Run: headless pygame with SDL's dummy video driver; simulated clock (each Clock.tick advances the game by its frame time, no real sleeping); random seed 0; keys injected as events and as key.get_pressed() state; no mouse input.
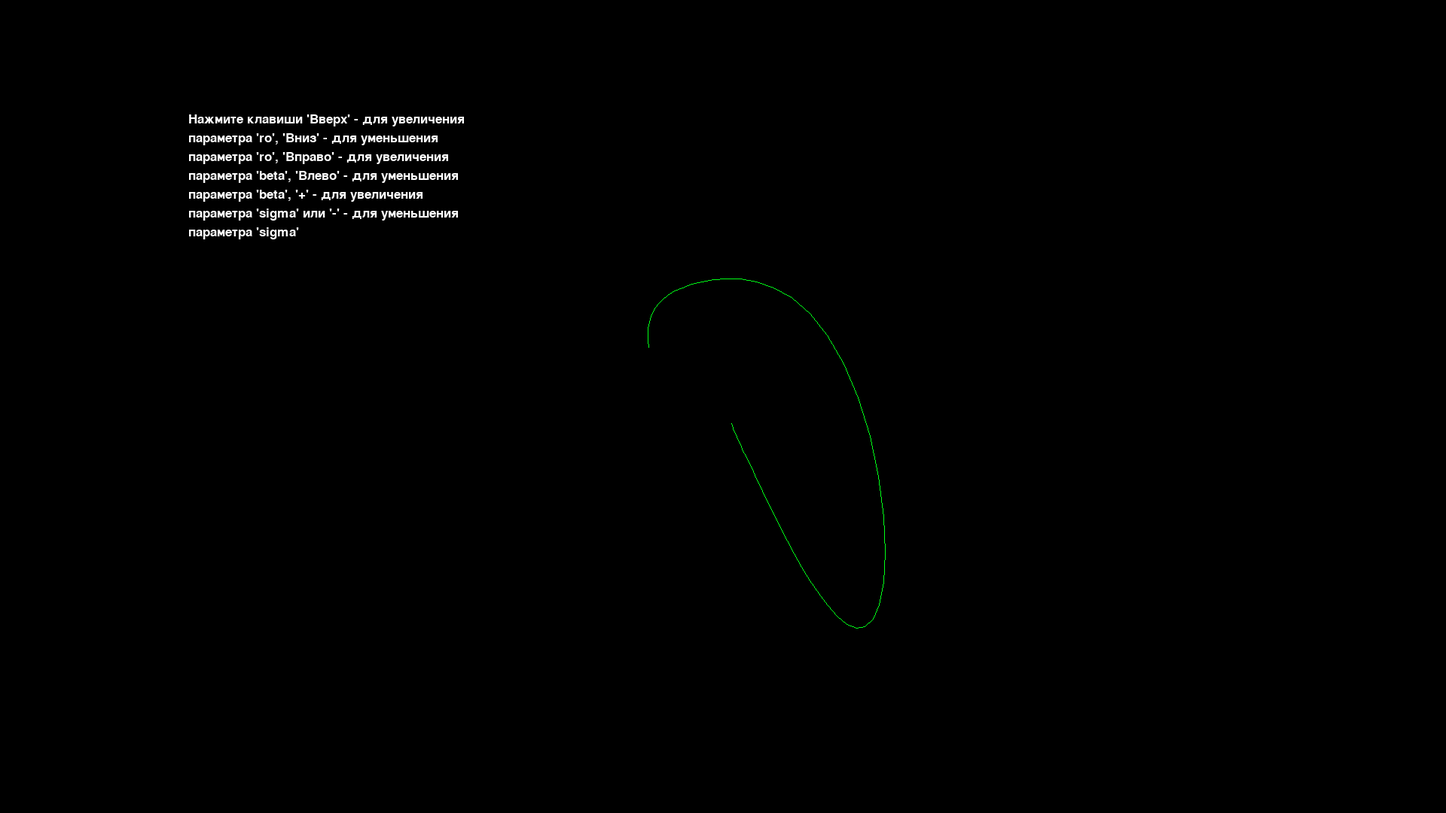
Frame 1 of 4 · flips 1–60 · no input
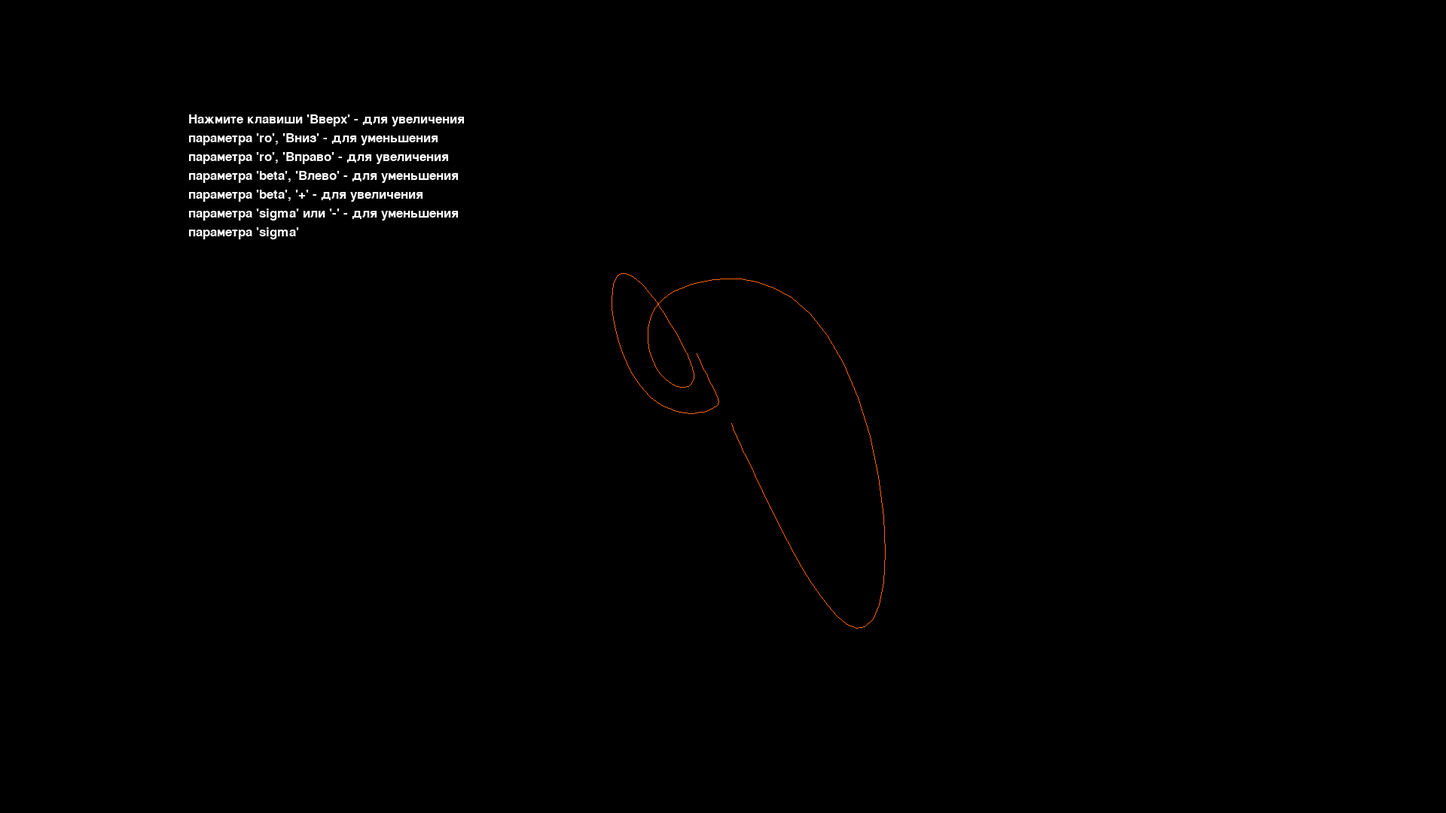
Frame 2 of 4 · flips 61–180 · tapped SPACE, RETURN · held RIGHT (→), D
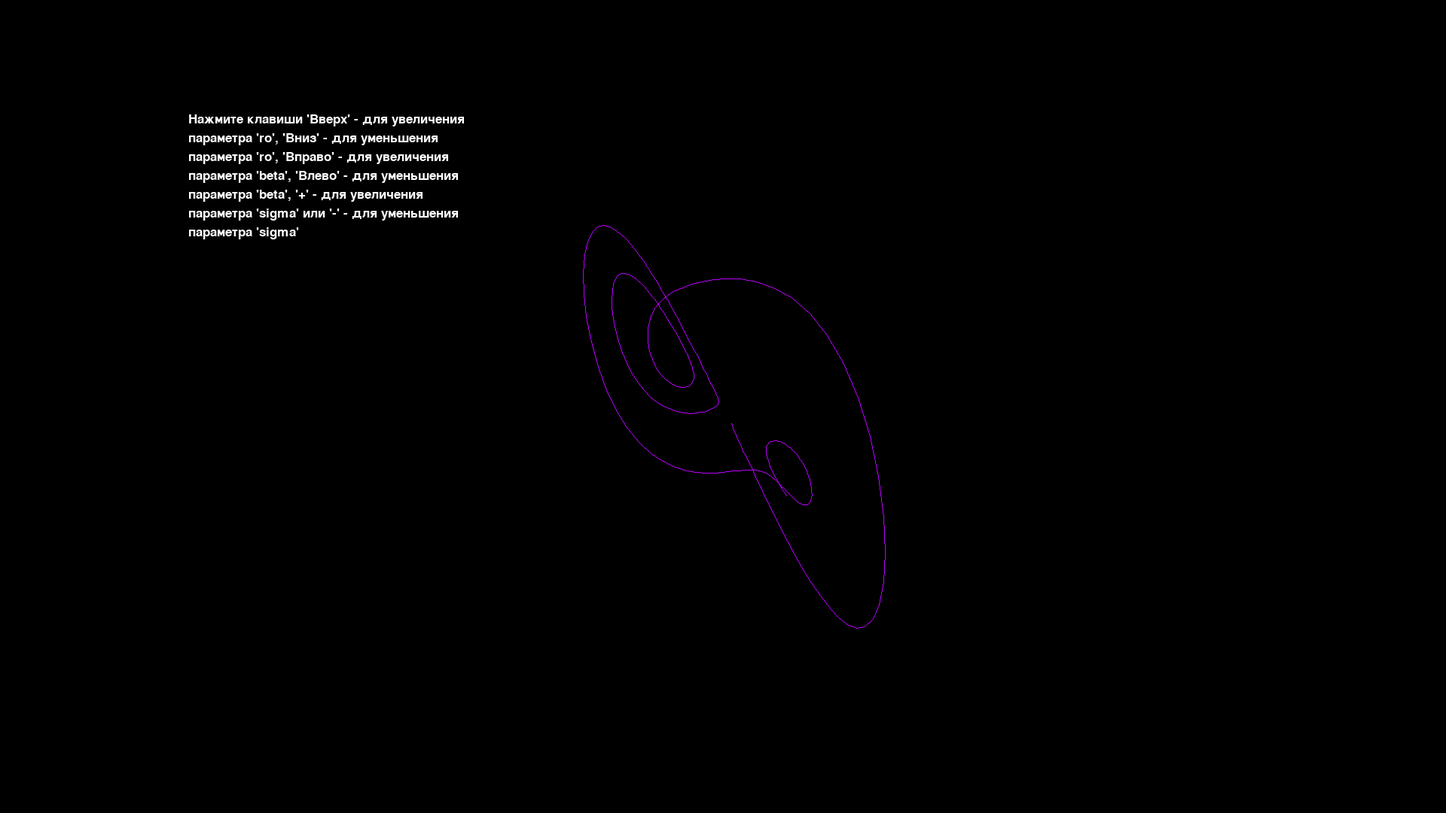
Frame 3 of 4 · flips 181–300 · held DOWN (↓), S
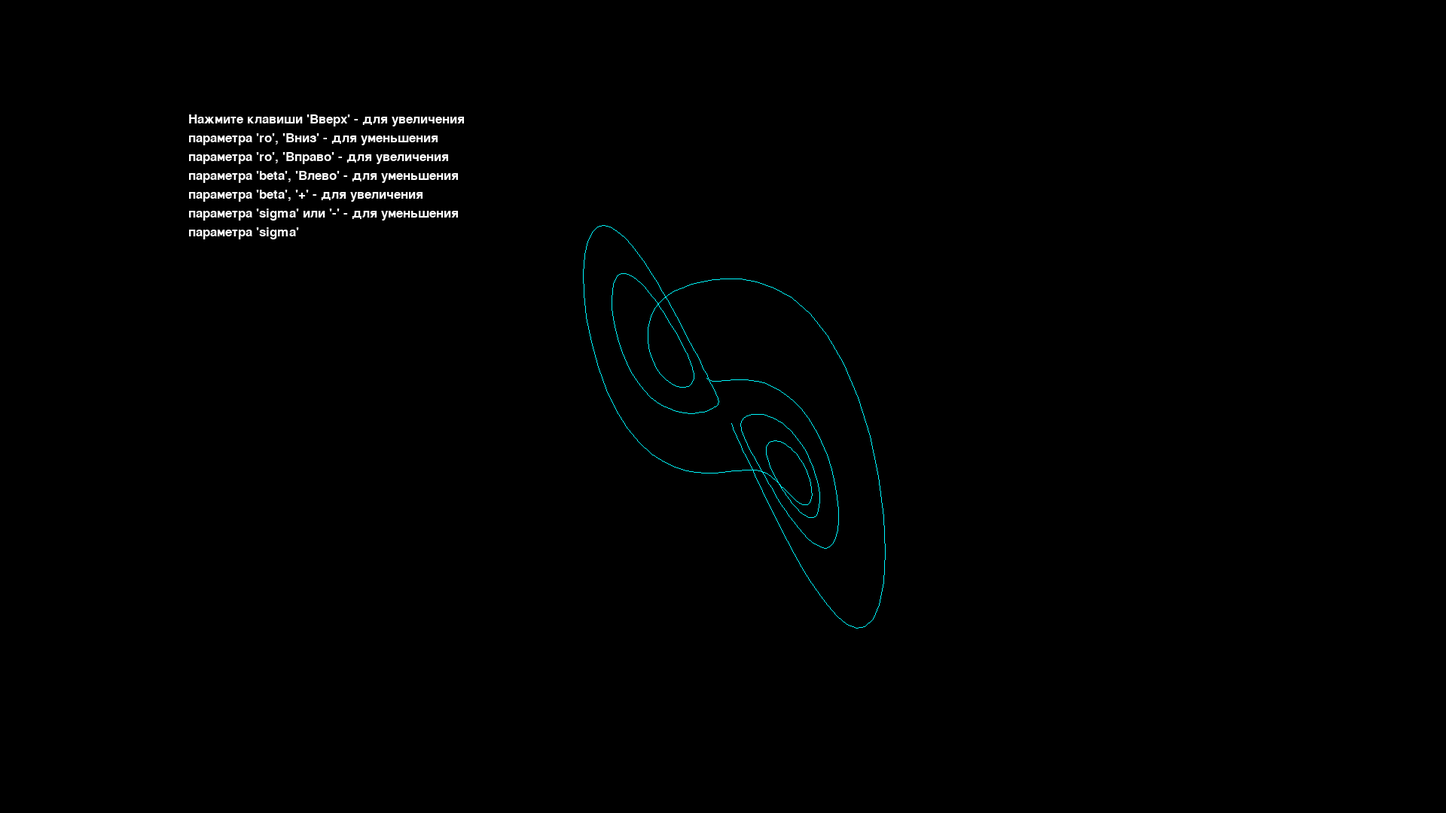
Frame 4 of 4 · flips 301–420 · held LEFT (←), A, UP (↑), W

The pygame program that drew these frames:

import pygame
import colorsys


def get_color(h, s, v):
    return tuple(round(i * 255) for i in colorsys.hsv_to_rgb(h, s, v))


class LorenzAttractor:
    def __init__(self, x0, y0, z0, sigma, beta, ro):
        self.x = x0
        self.y = y0
        self.z = z0
        self.sigma = sigma
        self.beta = beta
        self.ro = ro

    def update(self, d_t):
        dx = (self.sigma * (self.y - self.x)) * d_t
        dy = (self.x * (self.ro - self.z) - self.y) * d_t
        dz = (self.x * self.y - self.beta * self.z) * d_t

        self.x += dx
        self.y += dy
        self.z += dz

        points.append((int(self.x * scale) + width // 2, int(self.y * scale) + height // 2))


pygame.init()
width, height = 1920, 1080
screen = pygame.display.set_mode((width, height))
surface = pygame.Surface((width, height))
pygame.display.set_caption("Lorenz Attractor")
clock = pygame.time.Clock()

fps = 60
scale = 10
dt = 0.01
hue = 0
lorenz = LorenzAttractor(1, 2, 0.1, 10, 8 / 3, 28)
running = True
points = []

font_size = 25
font = pygame.font.SysFont("serif", font_size)

text = "Нажмите клавиши 'Вверх' - для увеличения параметра 'ro', 'Вниз' - для уменьшения параметра 'ro', 'Вправо' - для увеличения параметра 'beta', \
    'Влево' - для уменьшения параметра 'beta', '+' - для увеличения параметра 'sigma' или '-' - для уменьшения параметра 'sigma'"

image_width = 400
image_x, image_y = 250, 150


def draw_text(sfc, tx, x, y, clr, ft):
    words = tx.split()
    lines = []
    current_line = words[0]

    for word in words[1:]:
        if ft.size(current_line + ' ' + word)[0] < image_width:
            current_line += ' ' + word
        else:
            lines.append(current_line)
            current_line = word

    lines.append(current_line)

    for i, line in enumerate(lines):
        text_surface = ft.render(line, True, clr)
        sfc.blit(text_surface, (x, y + i * font_size))


while running:
    surface.fill((0, 0, 0))
    clock.tick(fps)

    for event in pygame.event.get():
        if event.type == pygame.QUIT:
            running = False
        if event.type == pygame.KEYDOWN:
            if event.key == pygame.K_ESCAPE:
                running = False
            elif event.key == pygame.K_UP:
                lorenz.ro += 0.5
            elif event.key == pygame.K_DOWN:
                lorenz.ro -= 0.5
            elif event.key == pygame.K_LEFT:
                lorenz.beta -= 0.5
            elif event.key == pygame.K_RIGHT:
                lorenz.beta += 0.5
            elif event.key == pygame.K_KP_PLUS:
                lorenz.sigma += 0.5
            elif event.key == pygame.K_KP_MINUS:
                lorenz.sigma -= 0.5

    lorenz.update(dt)

    if hue > 1:
        hue = 0
    color = get_color(hue, 1, 1)

    if len(points) >= 2:
        pygame.draw.lines(surface, color, False, points)
        hue += 0.006

    draw_text(surface, text, image_x, image_y, (255, 255, 255), font)
    screen.blit(surface, (0, 0))
    pygame.display.flip()

pygame.quit()
